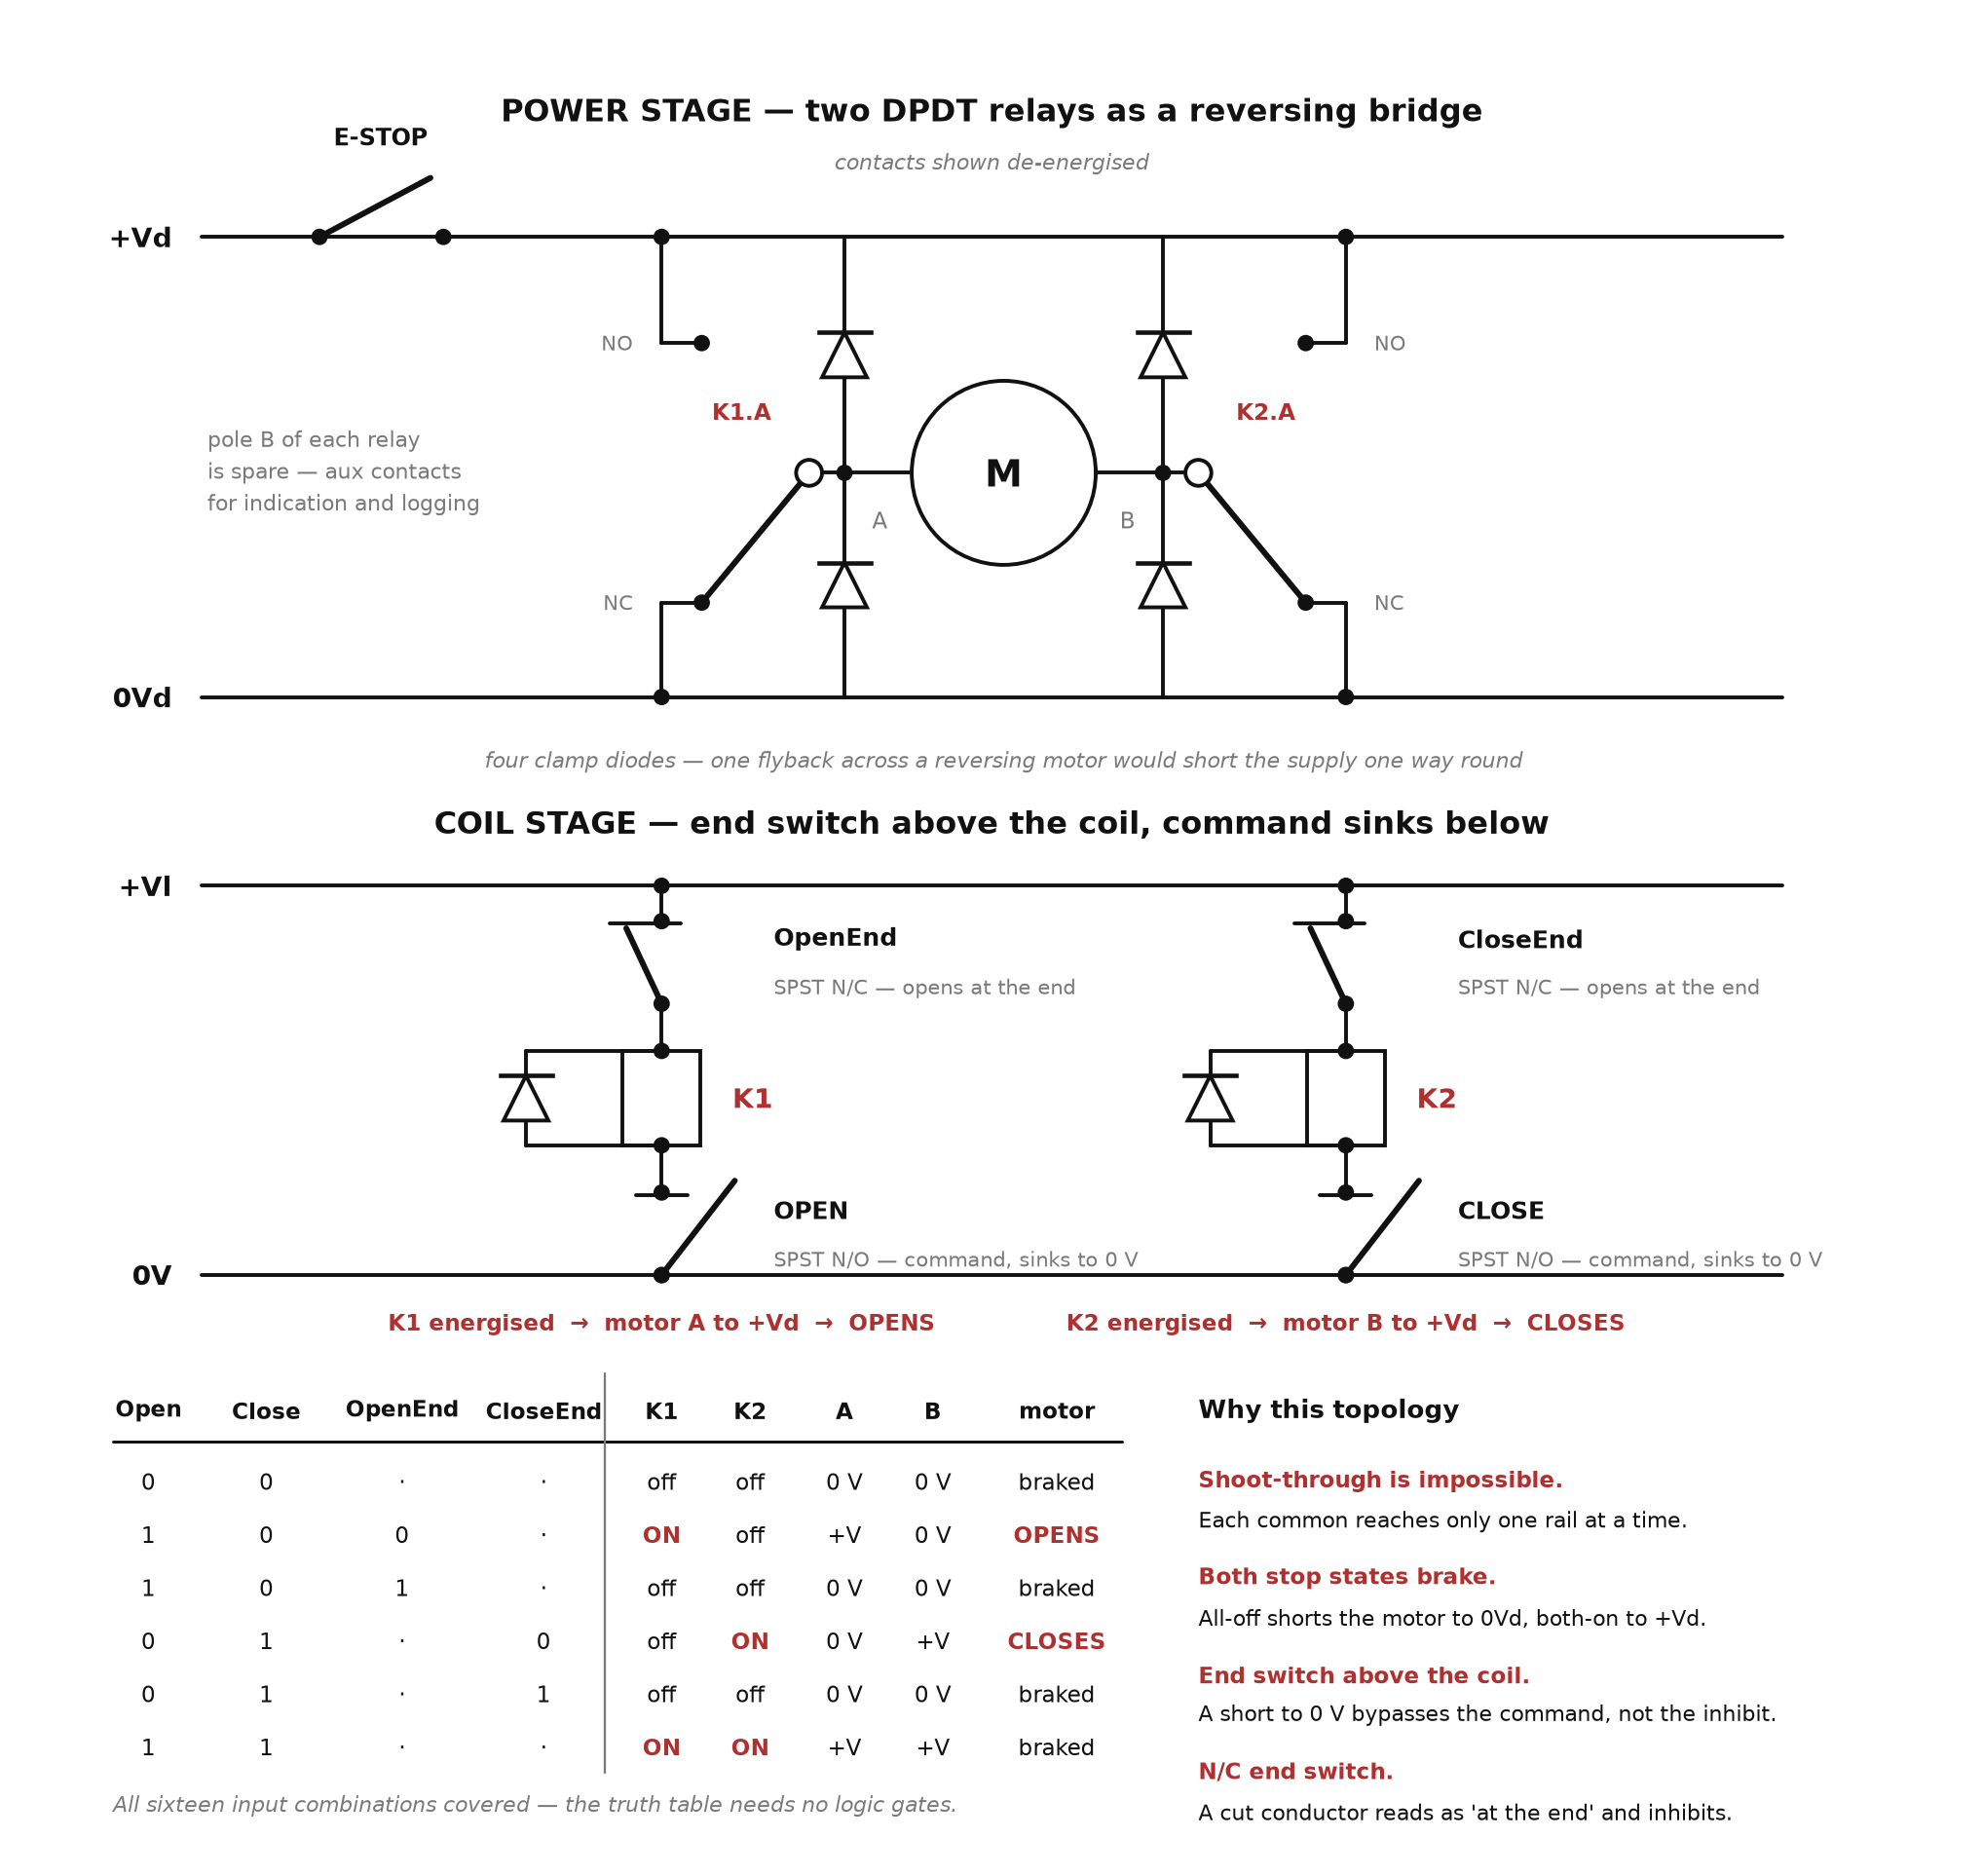

The Python source for this figure:
"""Window-emulator controller schematic.

Renders design/diagrams/windowEmulatorController.png from the truth table in
design/windowEmulator.md §2.1, realised with two DPDT relays, two SPST-NC end
switches and two SPST-NO command switches.

    python design/diagrams/windowEmulatorController.py
"""
import matplotlib
matplotlib.use("Agg")
import matplotlib.pyplot as plt
from matplotlib.lines import Line2D
from matplotlib.patches import Rectangle, Circle, Polygon

BLK, RED, GRY = "#111111", "#b03030", "#7a7a7a"
LW, BLADE = 1.7, 2.6

fig, ax = plt.subplots(figsize=(15.2, 14.3))
ax.set_xlim(0, 16); ax.set_ylim(0, 15)
ax.set_aspect("equal"); ax.axis("off")
fig.patch.set_facecolor("white")


def wire(pts, c=BLK, lw=LW, ls="-", z=2):
    xs, ys = zip(*pts)
    ax.add_line(Line2D(xs, ys, color=c, lw=lw, ls=ls,
                       solid_capstyle="round", zorder=z))


def dot(x, y, c=BLK, r=0.06):
    ax.add_patch(Circle((x, y), r, color=c, zorder=6))


def txt(x, y, s, size=10, c=BLK, ha="center", va="center", weight="normal",
        style="normal"):
    ax.text(x, y, s, fontsize=size, color=c, ha=ha, va=va, zorder=7,
            fontweight=weight, fontstyle=style, linespacing=1.5)


def changeover(xc, yc, xt, yno, ync, tag):
    """Relay changeover drawn de-energised: blade from the common pivot
    resting on NC. Fixed contacts at xt, common pivot at xc."""
    stub = 0.34 if xt > xc else -0.34
    for yy, nm in ((yno, "NO"), (ync, "NC")):
        wire([(xt, yy), (xt - stub, yy)])
        dot(xt - stub, yy)
        txt(xt + (0.24 if xt > xc else -0.24), yy, nm, 9, GRY,
            ha="left" if xt > xc else "right")
    wire([(xc, yc), (xt - stub, ync)], lw=BLADE)      # blade -> NC
    ax.add_patch(Circle((xc, yc), 0.11, fc="white", ec=BLK, lw=LW, zorder=6))
    out = -0.32 if xt < xc else 0.32
    txt(xc + out, yc + 0.52, tag, 10, RED, weight="bold",
        ha="right" if xt < xc else "left")


def coil(x, ytop, ybot, name):
    w = 0.66
    ax.add_patch(Rectangle((x - w / 2, ybot), w, ytop - ybot, fill=False,
                           ec=BLK, lw=LW, zorder=3))
    txt(x + 0.60, (ytop + ybot) / 2, name, 12, RED, ha="left", weight="bold")


def spst(x, ytop, ybot, closed, name, sub):
    dot(x, ytop); dot(x, ybot)
    if closed:
        wire([(x, ybot), (x - 0.30, ytop - 0.06)], lw=BLADE)
        wire([(x - 0.44, ytop - 0.02), (x + 0.16, ytop - 0.02)])
    else:
        wire([(x, ybot), (x + 0.62, ytop + 0.10)], lw=BLADE)
        wire([(x - 0.22, ytop - 0.02), (x + 0.22, ytop - 0.02)])
    txt(x + 0.95, (ytop + ybot) / 2 + 0.20, name, 11, BLK, ha="left",
        weight="bold")
    txt(x + 0.95, (ytop + ybot) / 2 - 0.22, sub, 9, GRY, ha="left")


def diode(x, ya, yb, cath_b):
    """Vertical diode between ya and yb; cath_b puts the cathode bar at yb."""
    ym, s = (ya + yb) / 2, 0.19
    up = yb > ya
    tip = ym + (s if (up == cath_b) else -s)
    base = ym - (s if (up == cath_b) else -s)
    ax.add_patch(Polygon([(x - s, base), (x + s, base), (x, tip)],
                         closed=True, fc="white", ec=BLK, lw=LW, zorder=4))
    ax.add_line(Line2D([x - s * 1.15, x + s * 1.15], [tip, tip],
                       color=BLK, lw=LW + 0.3, zorder=5))
    wire([(x, ya), (x, base)]); wire([(x, tip), (x, yb)])


# ═══════════════════════════ power stage ═══════════════════════════
VD, GD = 13.40, 9.50
YNO, YCOM, YNC = 12.50, 11.40, 10.30
K1T, K1C = 5.20, 6.45
K2T, K2C = 11.00, 9.75
MX, MY, MR = 8.10, YCOM, 0.78

txt(8.0, 14.45, "POWER STAGE — two DPDT relays as a reversing bridge",
    14, BLK, weight="bold")
txt(8.0, 14.02, "contacts shown de-energised", 9.5, GRY, style="italic")

wire([(1.30, VD), (14.70, VD)]); wire([(1.30, GD), (14.70, GD)])
txt(1.05, VD, "+Vd", 12, BLK, ha="right", weight="bold")
txt(1.05, GD, "0Vd", 12, BLK, ha="right", weight="bold")

dot(2.30, VD); dot(3.35, VD)
wire([(2.30, VD), (3.24, VD + 0.50)], lw=BLADE)
txt(2.82, VD + 0.85, "E-STOP", 10.5, BLK, weight="bold")

for xt, xc, tag in ((K1T, K1C, "K1.A"), (K2T, K2C, "K2.A")):
    wire([(xt, VD), (xt, YNO)]); wire([(xt, YNC), (xt, GD)])
    dot(xt, VD); dot(xt, GD)
    changeover(xc, YCOM, xt, YNO, YNC, tag)

ax.add_patch(Circle((MX, MY), MR, fill=False, ec=BLK, lw=LW, zorder=3))
txt(MX, MY, "M", 17, BLK, weight="bold")
wire([(K1C, YCOM), (MX - MR, YCOM)]); wire([(MX + MR, YCOM), (K2C, YCOM)])
txt(7.05, YCOM - 0.40, "A", 10, GRY)
txt(9.15, YCOM - 0.40, "B", 10, GRY)

for x in (6.75, 9.45):
    dot(x, YCOM)
    diode(x, YCOM, VD, cath_b=True)
    diode(x, YCOM, GD, cath_b=False)
txt(8.10, 8.95, "four clamp diodes — one flyback across a reversing motor "
    "would short the supply one way round", 9.5, GRY, style="italic")

txt(1.35, 11.40, "pole B of each relay\nis spare — aux contacts\nfor "
    "indication and logging", 9.5, GRY, ha="left")

# ═══════════════════════════ coil stage ════════════════════════════
VL, GL = 7.90, 4.60
txt(8.0, 8.42, "COIL STAGE — end switch above the coil, command sinks below",
    14, BLK, weight="bold")

wire([(1.30, VL), (14.70, VL)]); wire([(1.30, GL), (14.70, GL)])
txt(1.05, VL, "+Vl", 12, BLK, ha="right", weight="bold")
txt(1.05, GL, "0V", 12, BLK, ha="right", weight="bold")

for x, k, endn, cmdn, act in ((K1T, "K1", "OpenEnd", "OPEN", "OPENS"),
                              (K2T, "K2", "CloseEnd", "CLOSE", "CLOSES")):
    dot(x, VL); dot(x, GL)
    wire([(x, VL), (x, 7.60)])
    spst(x, 7.60, 6.90, True, endn, "SPST N/C — opens at the end")
    wire([(x, 6.90), (x, 6.50)])
    coil(x, 6.50, 5.70, k)
    wire([(x, 5.70), (x, 5.30)])
    spst(x, 5.30, 4.60, False, cmdn, "SPST N/O — command, sinks to 0 V")
    dx = -1.15
    wire([(x, 6.50), (x + dx, 6.50)]); wire([(x, 5.70), (x + dx, 5.70)])
    diode(x + dx, 5.70, 6.50, cath_b=True)
    dot(x, 6.50); dot(x, 5.70)
    txt(x, 4.18, f"{k} energised  →  motor {'A' if k=='K1' else 'B'} to +Vd  "
        f"→  {act}", 10, RED, weight="bold")

# ═══════════════════════════ state table ═══════════════════════════
rows = [("0", "0", "·", "·", "off", "off", "0 V", "0 V", "braked"),
        ("1", "0", "0", "·", "ON", "off", "+V", "0 V", "OPENS"),
        ("1", "0", "1", "·", "off", "off", "0 V", "0 V", "braked"),
        ("0", "1", "·", "0", "off", "ON", "0 V", "+V", "CLOSES"),
        ("0", "1", "·", "1", "off", "off", "0 V", "0 V", "braked"),
        ("1", "1", "·", "·", "ON", "ON", "+V", "+V", "braked")]
hdr = ("Open", "Close", "OpenEnd", "CloseEnd", "K1", "K2", "A", "B", "motor")
cx = [0.85, 1.85, 3.00, 4.20, 5.20, 5.95, 6.75, 7.50, 8.55]
ytop = 3.45

for i, h in enumerate(hdr):
    txt(cx[i], ytop, h, 10, BLK, weight="bold")
wire([(0.55, ytop - 0.26), (9.10, ytop - 0.26)], lw=1.3)
wire([(4.72, ytop + 0.32), (4.72, 0.38)], lw=1.0, c=GRY)
for r, row in enumerate(rows):
    yy = ytop - 0.60 - r * 0.45
    for i, v in enumerate(row):
        em = v in ("ON", "OPENS", "CLOSES")
        txt(cx[i], yy, v, 10, RED if em else BLK,
            weight="bold" if em else "normal")
txt(0.55, 0.10, "All sixteen input combinations covered — the truth table needs "
    "no logic gates.", 9.5, GRY, ha="left", style="italic")

txt(9.75, ytop, "Why this topology", 11.5, BLK, ha="left", weight="bold")
notes = [
    ("Shoot-through is impossible.",
     "Each common reaches only one rail at a time."),
    ("Both stop states brake.",
     "All-off shorts the motor to 0Vd, both-on to +Vd."),
    ("End switch above the coil.",
     "A short to 0 V bypasses the command, not the inhibit."),
    ("N/C end switch.",
     "A cut conductor reads as 'at the end' and inhibits."),
]
yy = ytop - 0.60
for head, body in notes:
    txt(9.75, yy, head, 10, RED, ha="left", weight="bold")
    txt(9.75, yy - 0.34, body, 9.5, BLK, ha="left")
    yy -= 0.82

out = "design/diagrams/windowEmulatorController.png"
fig.savefig(out, dpi=165, bbox_inches="tight", pad_inches=0.30,
            facecolor="white")
print("wrote", out)
